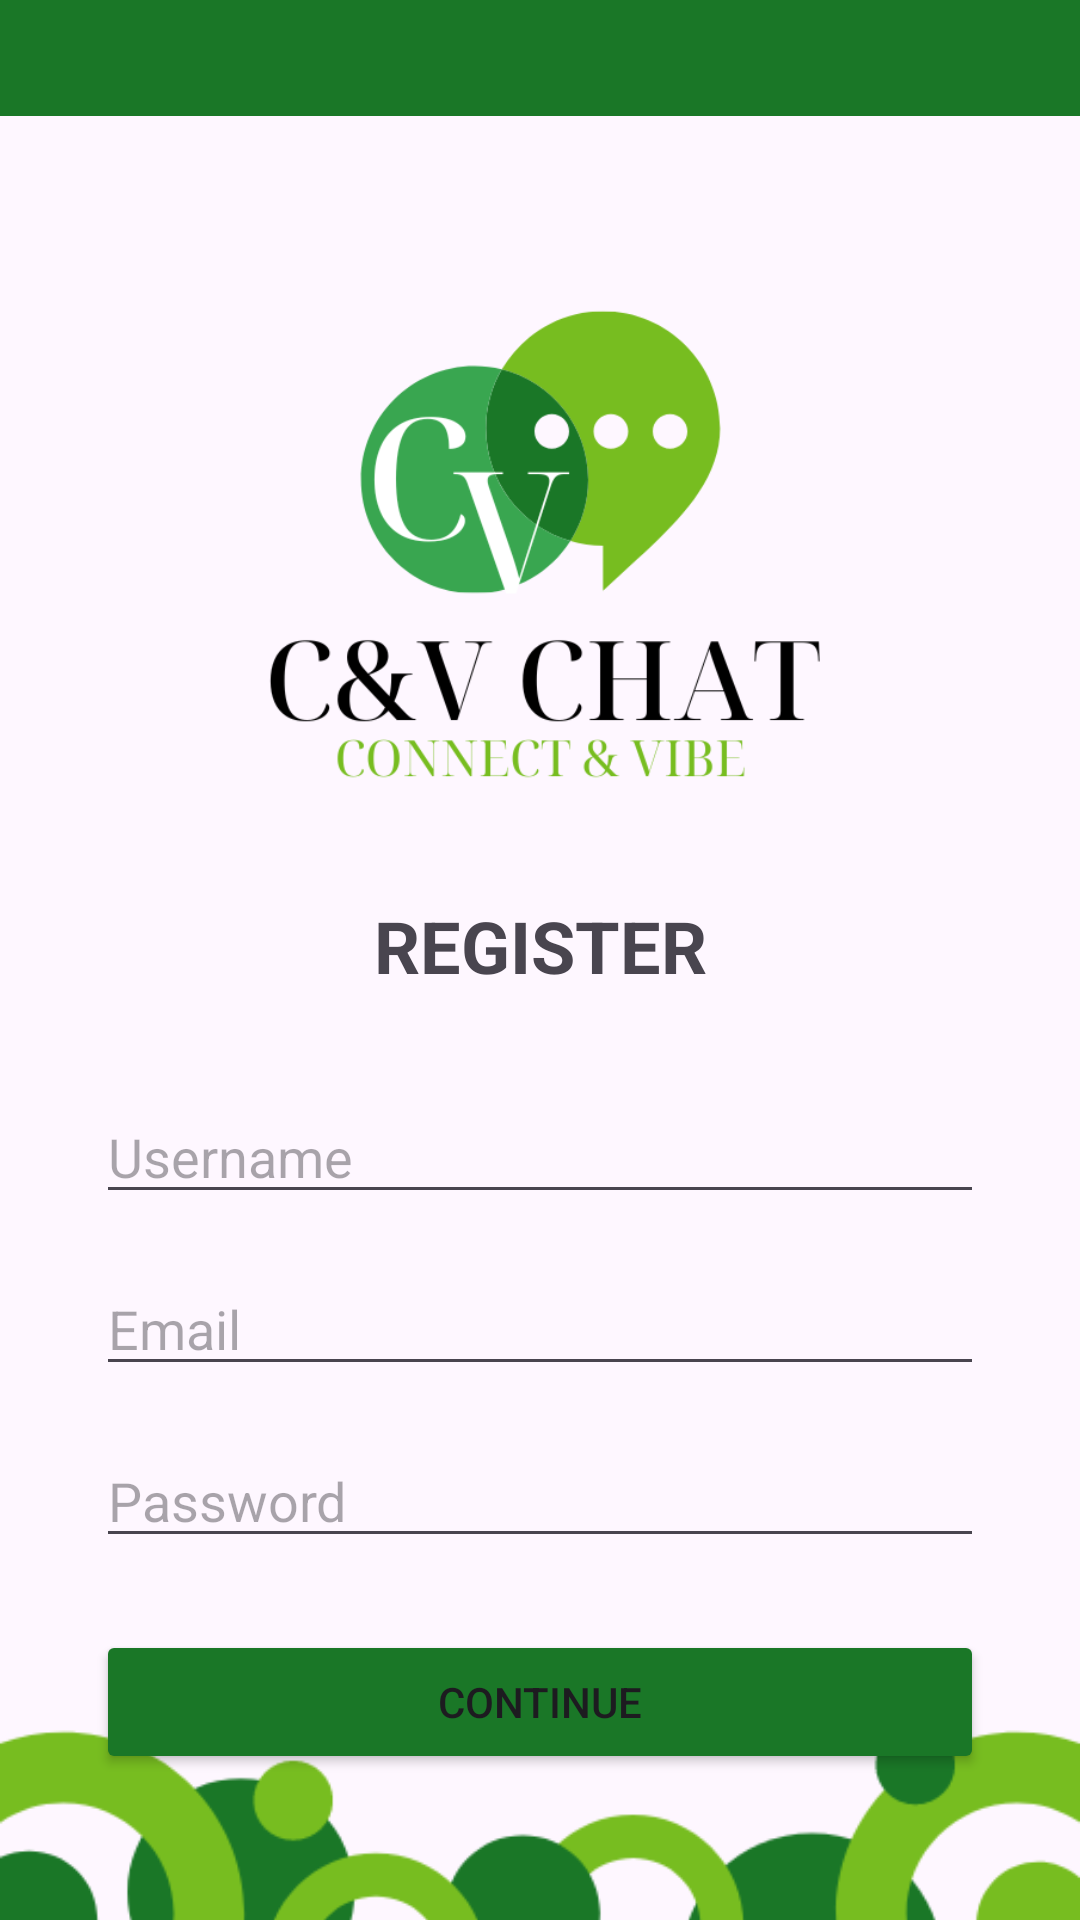

Here is an Android app screen rendered from its layout file. Give the layout XML and the strings, colors and styles it references.
<!-- AndroidManifest.xml: application theme Theme.ChatApp_CV -->
<!-- res/layout/activity_register.xml -->
<?xml version="1.0" encoding="utf-8"?>
<androidx.constraintlayout.widget.ConstraintLayout xmlns:android="http://schemas.android.com/apk/res/android"
    xmlns:app="http://schemas.android.com/apk/res-auto"
    xmlns:tools="http://schemas.android.com/tools"
    android:id="@+id/main"
    android:layout_width="match_parent"
    android:layout_height="match_parent"
    tools:context=".Register">

    <ImageView
        android:id="@+id/imageView2"
        android:layout_width="213dp"
        android:layout_height="199dp"
        android:layout_marginStart="8dp"
        android:layout_marginTop="84dp"
        android:layout_marginEnd="8dp"
        app:layout_constraintEnd_toEndOf="parent"
        app:layout_constraintStart_toStartOf="parent"
        app:layout_constraintTop_toTopOf="parent"
        app:srcCompat="@drawable/logo" />

    <TextView
        android:id="@+id/textView2"
        android:layout_width="wrap_content"
        android:layout_height="wrap_content"
        android:layout_marginStart="8dp"
        android:layout_marginTop="16dp"
        android:layout_marginEnd="8dp"
        android:text="REGISTER"
        android:textSize="24sp"
        android:textStyle="bold"
        app:layout_constraintEnd_toEndOf="parent"
        app:layout_constraintStart_toStartOf="parent"
        app:layout_constraintTop_toBottomOf="@+id/imageView2" />

    <EditText
        android:id="@+id/usernameEditTextText"
        android:layout_width="0dp"
        android:layout_height="wrap_content"
        android:layout_marginStart="32dp"
        android:layout_marginTop="32dp"
        android:layout_marginEnd="32dp"
        android:ems="10"
        android:hint="Username"
        android:inputType="text"
        app:layout_constraintEnd_toEndOf="parent"
        app:layout_constraintStart_toStartOf="parent"
        app:layout_constraintTop_toBottomOf="@+id/textView2" />

    <EditText
        android:id="@+id/editTextText"
        android:layout_width="0dp"
        android:layout_height="wrap_content"
        android:layout_marginStart="32dp"
        android:layout_marginTop="16dp"
        android:layout_marginEnd="32dp"
        android:ems="10"
        android:hint="Email"
        android:inputType="text"
        app:layout_constraintEnd_toEndOf="parent"
        app:layout_constraintStart_toStartOf="parent"
        app:layout_constraintTop_toBottomOf="@+id/usernameEditTextText" />

    <EditText
        android:id="@+id/editTextText2"
        android:layout_width="0dp"
        android:layout_height="wrap_content"
        android:layout_marginStart="32dp"
        android:layout_marginTop="16dp"
        android:layout_marginEnd="32dp"
        android:ems="10"
        android:hint="Password"
        android:inputType="textPassword"
        app:layout_constraintEnd_toEndOf="parent"
        app:layout_constraintStart_toStartOf="parent"
        app:layout_constraintTop_toBottomOf="@+id/editTextText" />

    <ImageView
        android:id="@+id/imageView3"
        android:layout_width="wrap_content"
        android:layout_height="wrap_content"
        android:layout_marginStart="32dp"
        android:layout_marginEnd="32dp"
        android:layout_marginBottom="-360dp"
        app:layout_constraintBottom_toBottomOf="parent"
        app:layout_constraintEnd_toEndOf="parent"
        app:layout_constraintStart_toStartOf="parent"
        app:srcCompat="@drawable/footer02" />

    <androidx.appcompat.widget.Toolbar
        android:id="@+id/toolbarsettings"
        android:layout_width="409dp"
        android:layout_height="40dp"
        android:layout_marginStart="1dp"
        android:layout_marginTop="-32dp"
        android:layout_marginEnd="1dp"
        android:layout_marginBottom="16dp"
        android:background="@color/DarkGreen"
        android:minHeight="?attr/actionBarSize"
        android:theme="?attr/actionBarTheme"
        app:layout_constraintBottom_toTopOf="@+id/imageView2"
        app:layout_constraintEnd_toEndOf="parent"
        app:layout_constraintStart_toStartOf="parent"
        app:layout_constraintTop_toTopOf="parent"
        app:subtitleTextColor="@color/white"
        app:titleTextColor="@color/white" />

    <Button
        android:id="@+id/button3"
        android:layout_width="0dp"
        android:layout_height="wrap_content"
        android:layout_marginStart="32dp"
        android:layout_marginTop="24dp"
        android:layout_marginEnd="32dp"
        android:backgroundTint="@color/DarkGreen"
        android:onClick="registerUser"
        android:text="Continue"
        app:layout_constraintEnd_toEndOf="parent"
        app:layout_constraintHorizontal_bias="0.0"
        app:layout_constraintStart_toStartOf="parent"
        app:layout_constraintTop_toBottomOf="@+id/editTextText2" />

</androidx.constraintlayout.widget.ConstraintLayout>
<!-- resources referenced by this layout -->
<resources>
  <color name="DarkGreen">#1A7727</color>
  <color name="white">#FFFFFFFF</color>
  <!-- drawable footer02: png bitmap (drawable, 13211 bytes) -->
  <!-- drawable logo: png bitmap (drawable, 31574 bytes) -->
  <style name="Theme.ChatApp_CV" parent="Base.Theme.ChatApp_CV" />
  <style name="Base.Theme.ChatApp_CV" parent="Theme.Material3.DayNight.NoActionBar">
          
          
      </style>
</resources>
